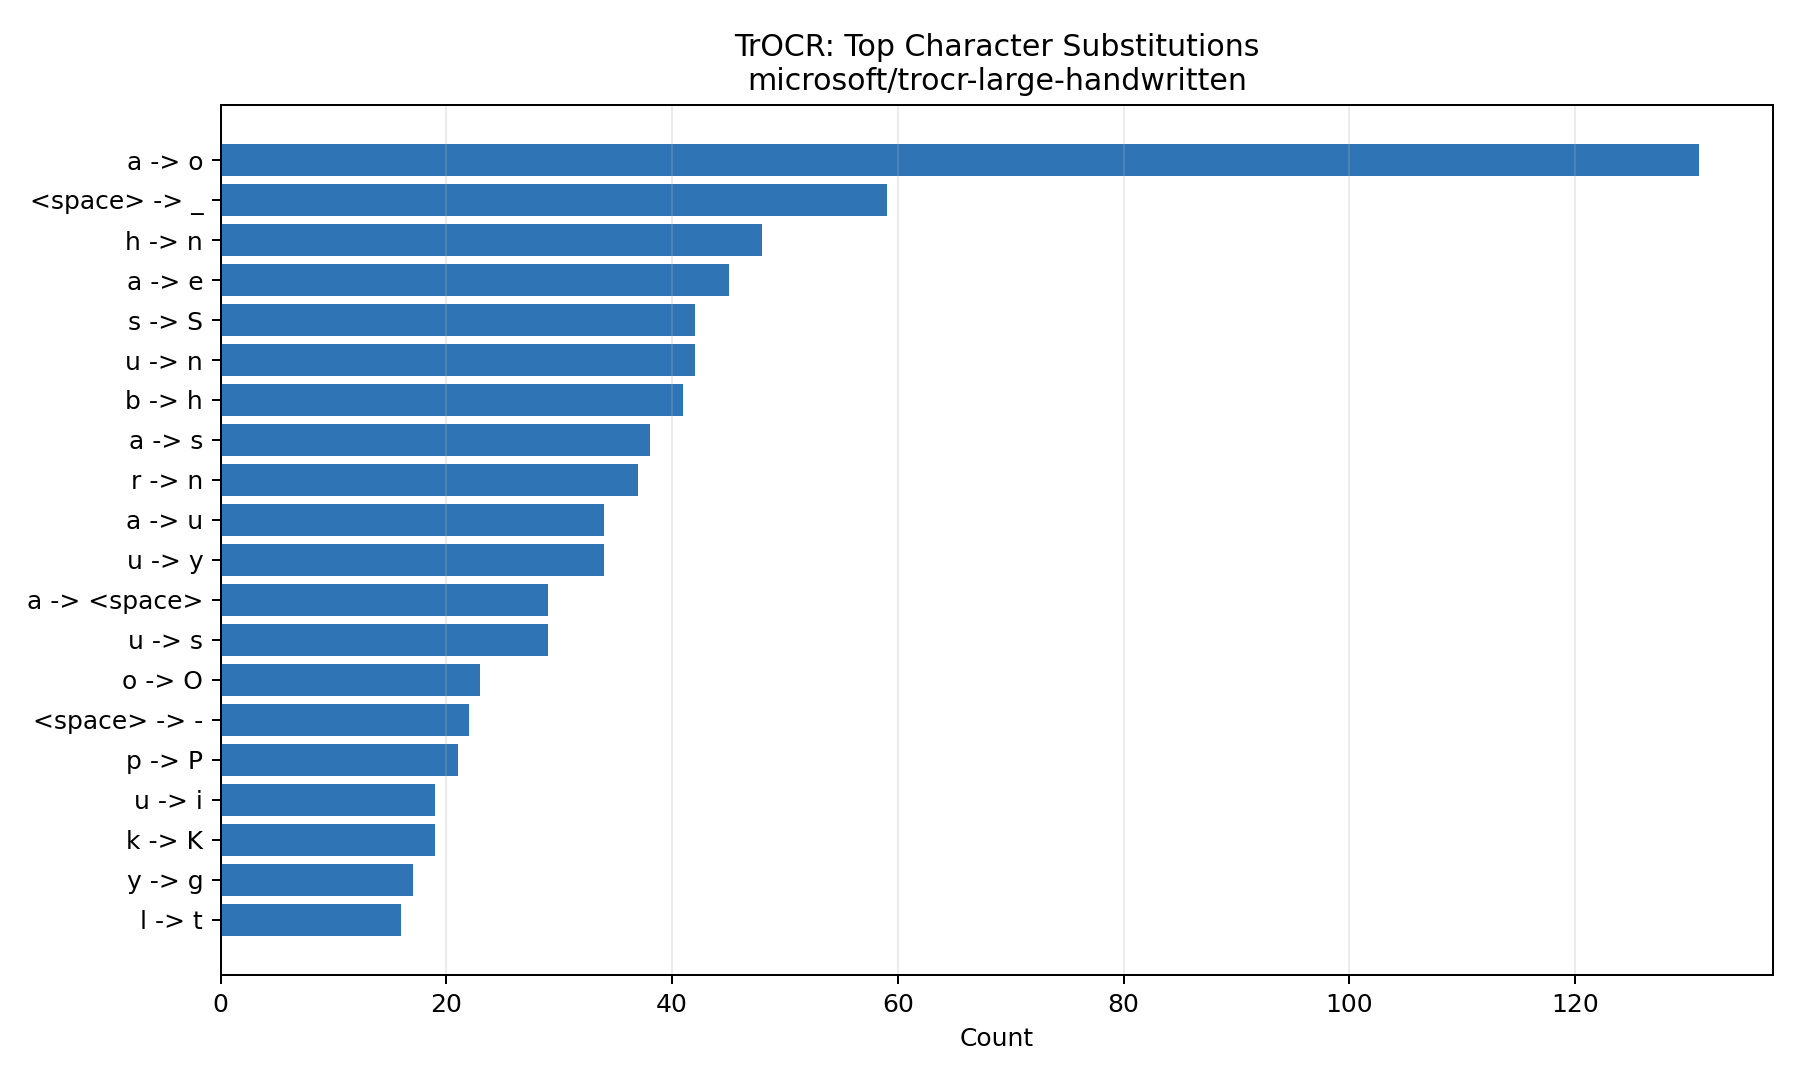

The data file committed next to this chart (first rows):
reference_char, predicted_char, count
a, o, 131
<space>, _, 59
h, n, 48
a, e, 45
s, S, 42
u, n, 42
b, h, 41
a, s, 38
r, n, 37
a, u, 34
u, y, 34
a, <space>, 29
u, s, 29
o, O, 23
<space>, -, 22
p, P, 21
u, i, 19
k, K, 19
y, g, 17
l, t, 16
S, s, 16
b, k, 15
l, d, 15
i, t, 12
., -, 12
d, l, 12
k, b, 11
h, <space>, 11
i, <space>, 10
l, i, 10
m, r, 10
i, I, 10
a, i, 10
o, a, 9
., s, 9
k, <space>, 9
u, a, 9
k, t, 9
i, l, 9
<space>, i, 9
b, p, 8
l, <space>, 8
<space>, n, 8
a, A, 8
b, t, 7
w, m, 7
y, v, 7
a, r, 6
l, j, 6
., n, 6
d, s, 6
a, l, 6
k, c, 6
<space>, ', 6
k, h, 6
d, t, 6
u, e, 5
i, u, 5
r, e, 5
<space>, r, 5
... 293 more rows
